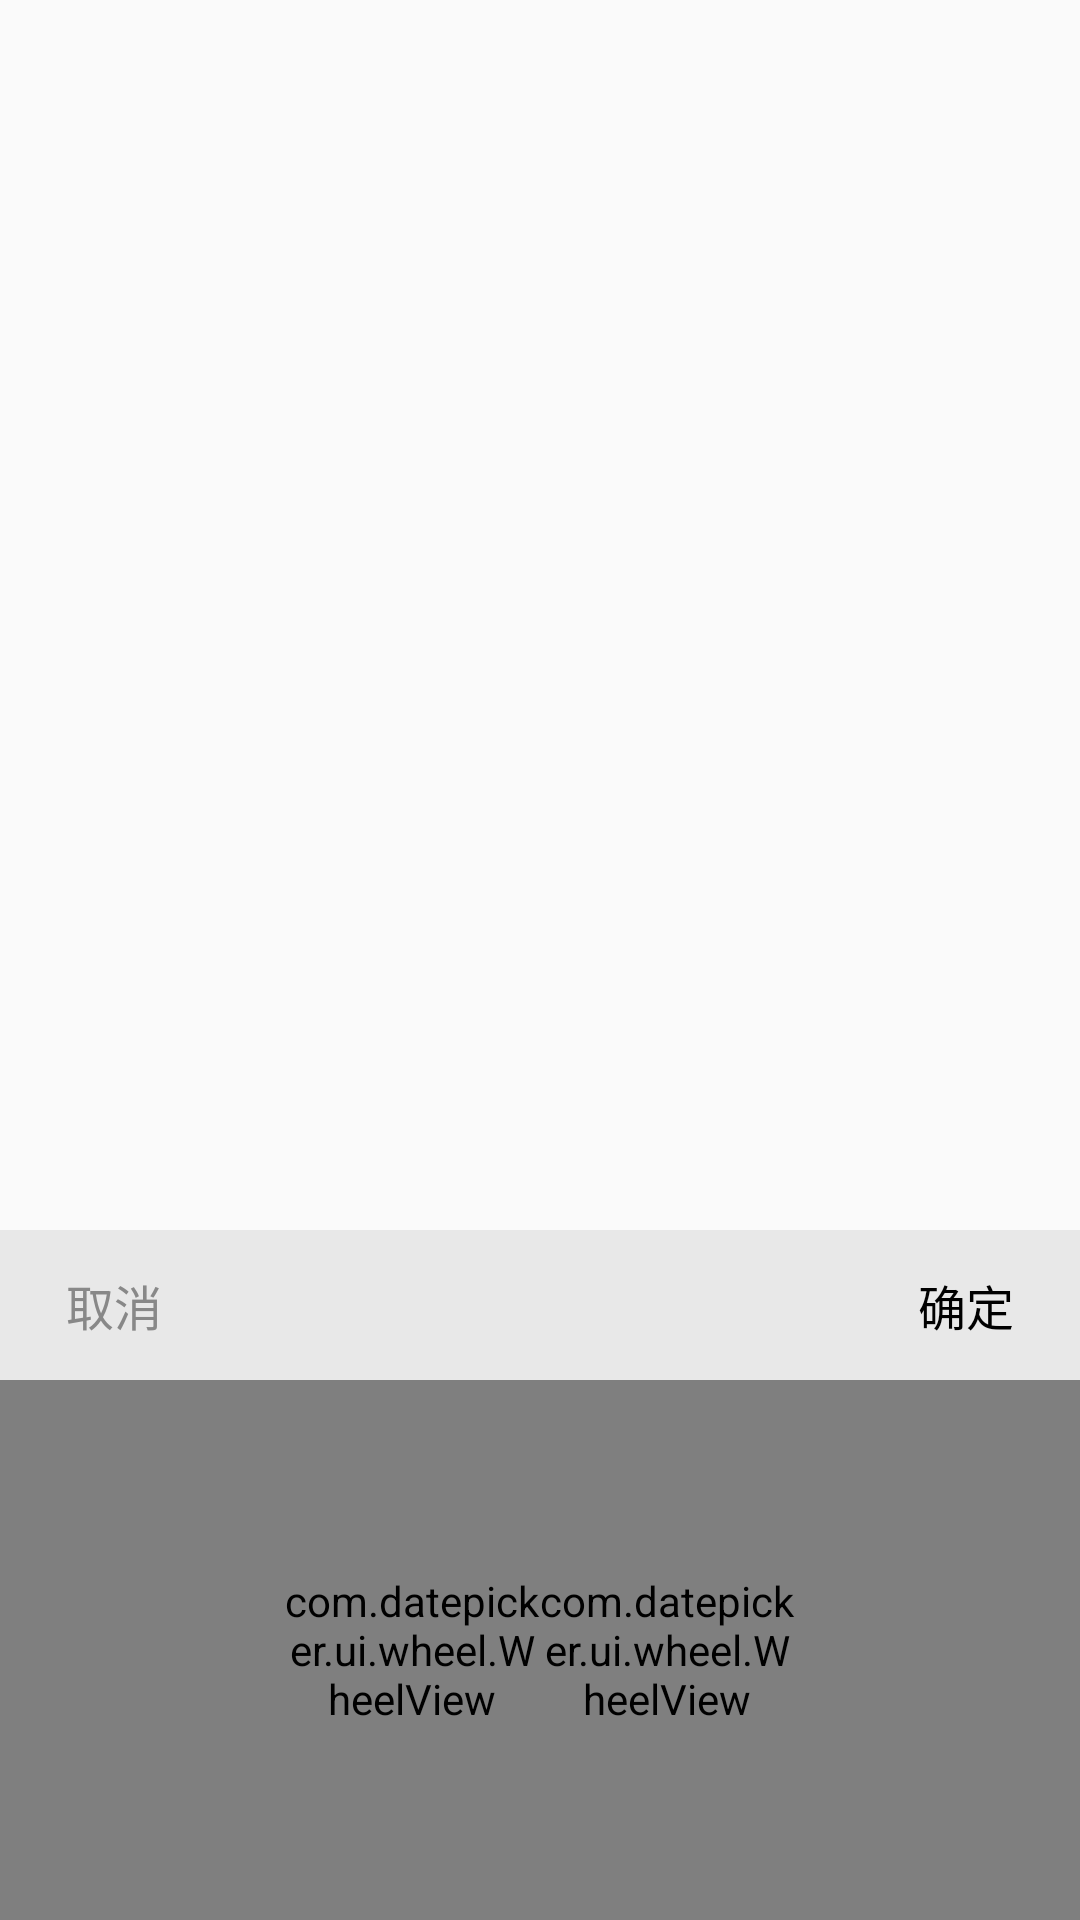

Write the Android layout XML for this screen, with the resource values it uses.
<!-- AndroidManifest.xml: application theme AppTheme -->
<!-- res/layout/layout_wheel_double_string_dialog.xml -->
<?xml version="1.0" encoding="utf-8"?>
<LinearLayout xmlns:android="http://schemas.android.com/apk/res/android"
    android:layout_width="fill_parent"
    android:layout_height="fill_parent"
    android:background="@android:color/transparent"
    android:gravity="bottom"
    android:orientation="vertical" >
       <RelativeLayout
            android:layout_width="fill_parent"
            android:layout_height="50dp"
            android:background="#e8e8e8" >

            <TextView
                android:id="@+id/cancel"
                android:layout_width="wrap_content"
                android:layout_height="fill_parent"
                android:gravity="center_vertical"
                android:paddingLeft="22dp"
                android:paddingRight="22dp"
                android:text="@string/cancel"
                android:textColor="#888888"
                android:textSize="16sp" />

            <TextView
                android:id="@+id/confirm"
                android:layout_width="wrap_content"
                android:layout_height="fill_parent"
                android:layout_alignParentRight="true"
                android:gravity="center_vertical"
                android:paddingLeft="22dp"
                android:paddingRight="22dp"
                android:text="@string/button_ok"
                android:textColor="#000000"
                android:textSize="16sp" />
        </RelativeLayout>
<RelativeLayout 
    android:layout_width="match_parent"
    android:layout_height="wrap_content"
    >
        <LinearLayout
            android:layout_width="match_parent"
            android:layout_height="180dip"
            android:background="@color/new_text_while"
            android:gravity="center_vertical"
            android:orientation="horizontal" >
            <com.datepicker.ui.wheel.WheelView
                android:id="@+id/wv_firstwheelview"
                android:layout_width="0dip"
                 android:paddingLeft="@dimen/ui_95_dip"
                android:layout_height="match_parent"
                android:layout_gravity="center_vertical"
                android:layout_weight="1" />

            <com.datepicker.ui.wheel.WheelView
                android:id="@+id/wv_secondwheelview"
                android:layout_width="0dip"
                android:paddingRight="@dimen/ui_95_dip"
                android:layout_height="match_parent"
                android:layout_gravity="center_vertical"
                android:layout_weight="1" />
    </LinearLayout>
</RelativeLayout>
</LinearLayout>
<!-- resources referenced by this layout -->
<resources>
  <color name="new_text_while">#ffffff</color>
  <dimen name="ui_95_dip">95dip</dimen>
  <string name="button_ok">确定</string>
  <string name="cancel">取消</string>
  <style name="AppTheme" parent="AppBaseTheme">
          
      </style>
  <style name="AppBaseTheme" parent="Theme.AppCompat.Light">
          
      </style>
</resources>
